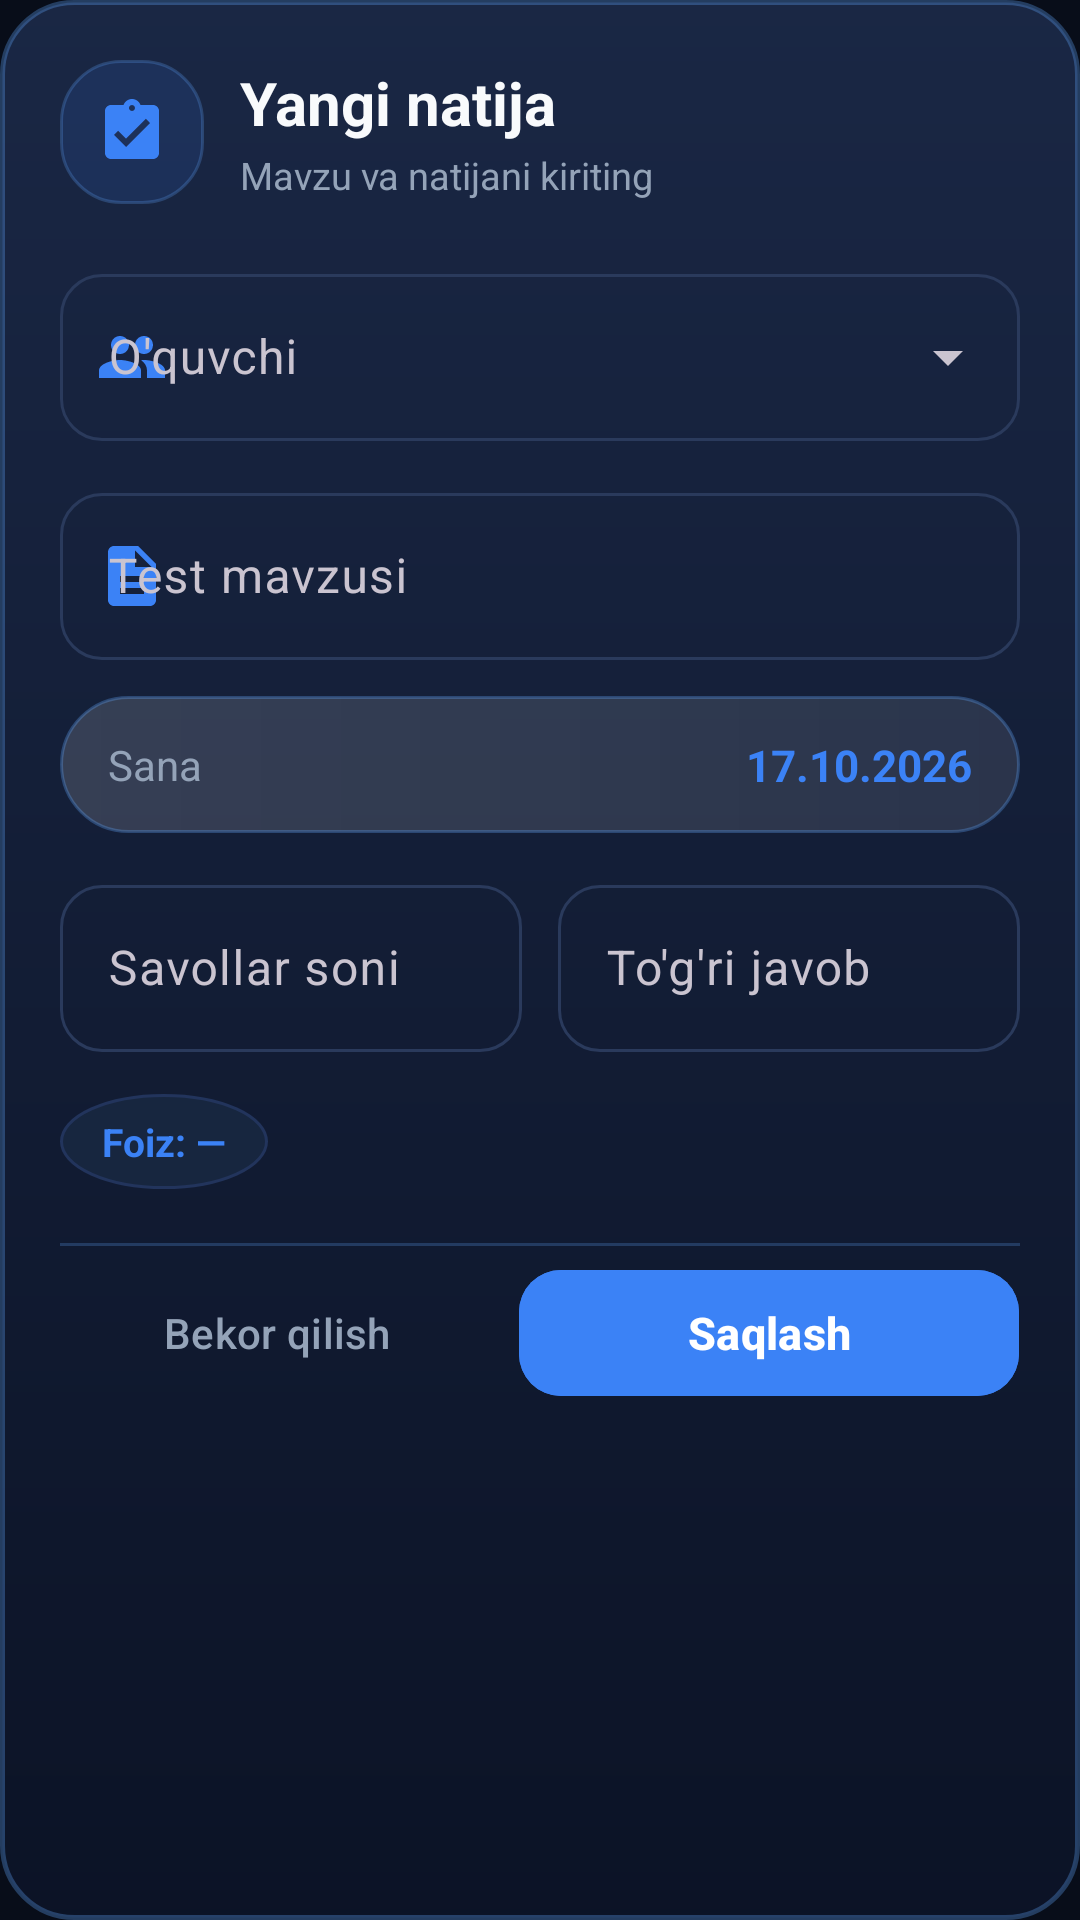

The Android layout XML behind this screen, and the referenced resources:
<!-- AndroidManifest.xml: application theme Theme.KursManager -->
<!-- res/layout/dialog_test.xml -->
<?xml version="1.0" encoding="utf-8"?>
<ScrollView xmlns:android="http://schemas.android.com/apk/res/android"
    xmlns:app="http://schemas.android.com/apk/res-auto"
    android:layout_width="match_parent"
    android:layout_height="wrap_content"
    android:background="@drawable/bg_dialog"
    android:clipToPadding="false">

    <LinearLayout
        android:layout_width="match_parent"
        android:layout_height="wrap_content"
        android:orientation="vertical"
        android:paddingStart="20dp"
        android:paddingTop="20dp"
        android:paddingEnd="20dp"
        android:paddingBottom="16dp">

        <LinearLayout
            android:layout_width="match_parent"
            android:layout_height="wrap_content"
            android:gravity="center_vertical"
            android:orientation="horizontal">

            <ImageView
                android:id="@+id/iconHeader"
                android:layout_width="48dp"
                android:layout_height="48dp"
            android:background="@drawable/bg_chip"
                android:contentDescription="@null"
                android:padding="12dp"
                android:src="@drawable/ic_test"
                android:tint="@color/primary" />

            <LinearLayout
                android:layout_width="0dp"
                android:layout_height="wrap_content"
                android:layout_marginStart="12dp"
                android:layout_weight="1"
                android:orientation="vertical">

                <TextView
                    android:id="@+id/tvFormTitle"
                    android:layout_width="wrap_content"
                    android:layout_height="wrap_content"
                    android:text="Yangi natija"
                    android:textColor="@color/text"
                    android:textSize="20sp"
                    android:textStyle="bold" />

                <TextView
                    android:layout_width="wrap_content"
                    android:layout_height="wrap_content"
                    android:layout_marginTop="2dp"
                    android:text="Mavzu va natijani kiriting"
                    android:textColor="@color/text_dim"
                    android:textSize="12.5sp" />
            </LinearLayout>
        </LinearLayout>

        <com.google.android.material.textfield.TextInputLayout
            style="@style/Widget.Material3.TextInputLayout.OutlinedBox.ExposedDropdownMenu"
            android:layout_width="match_parent"
            android:layout_height="wrap_content"
            android:layout_marginTop="18dp"
            android:hint="O'quvchi"
            app:boxCornerRadiusBottomEnd="14dp"
            app:boxCornerRadiusBottomStart="14dp"
            app:boxCornerRadiusTopEnd="14dp"
            app:boxCornerRadiusTopStart="14dp"
            app:startIconDrawable="@drawable/ic_users"
            app:startIconTint="@color/primary">

            <com.google.android.material.textfield.MaterialAutoCompleteTextView
                android:id="@+id/spStudent"
                android:layout_width="match_parent"
                android:layout_height="wrap_content"
                android:inputType="none" />
        </com.google.android.material.textfield.TextInputLayout>

        <com.google.android.material.textfield.TextInputLayout
            android:id="@+id/topicLayout"
            style="@style/Widget.Material3.TextInputLayout.OutlinedBox"
            android:layout_width="match_parent"
            android:layout_height="wrap_content"
            android:layout_marginTop="12dp"
            android:hint="Test mavzusi"
            app:boxCornerRadiusBottomEnd="14dp"
            app:boxCornerRadiusBottomStart="14dp"
            app:boxCornerRadiusTopEnd="14dp"
            app:boxCornerRadiusTopStart="14dp"
            app:startIconDrawable="@drawable/ic_note"
            app:startIconTint="@color/primary">

            <com.google.android.material.textfield.TextInputEditText
                android:id="@+id/inTopic"
                android:layout_width="match_parent"
                android:layout_height="wrap_content"
                android:imeOptions="actionNext"
                android:inputType="textCapSentences"
                android:maxLines="1" />
        </com.google.android.material.textfield.TextInputLayout>

        <LinearLayout
            android:id="@+id/dateRow"
            android:layout_width="match_parent"
            android:layout_height="wrap_content"
            android:layout_marginTop="12dp"
            android:background="@drawable/bg_search"
            android:clickable="true"
            android:focusable="true"
            android:gravity="center_vertical"
            android:orientation="horizontal"
            android:paddingStart="16dp"
            android:paddingTop="13dp"
            android:paddingEnd="16dp"
            android:paddingBottom="13dp">

            <TextView
                android:layout_width="0dp"
                android:layout_height="wrap_content"
                android:layout_weight="1"
                android:text="Sana"
                android:textColor="@color/text_dim"
                android:textSize="14sp" />

            <TextView
                android:id="@+id/tvDate"
                android:layout_width="wrap_content"
                android:layout_height="wrap_content"
                android:text="17.10.2026"
                android:textColor="@color/primary"
                android:textSize="14.5sp"
                android:textStyle="bold" />
        </LinearLayout>

        <LinearLayout
            android:layout_width="match_parent"
            android:layout_height="wrap_content"
            android:layout_marginTop="12dp"
            android:orientation="horizontal">

            <com.google.android.material.textfield.TextInputLayout
                style="@style/Widget.Material3.TextInputLayout.OutlinedBox"
                android:layout_width="0dp"
                android:layout_height="wrap_content"
                android:layout_marginEnd="6dp"
                android:layout_weight="1"
                android:hint="Savollar soni"
                app:boxCornerRadiusBottomEnd="14dp"
                app:boxCornerRadiusBottomStart="14dp"
                app:boxCornerRadiusTopEnd="14dp"
                app:boxCornerRadiusTopStart="14dp">

                <com.google.android.material.textfield.TextInputEditText
                    android:id="@+id/inTotal"
                    android:layout_width="match_parent"
                    android:layout_height="wrap_content"
                    android:imeOptions="actionNext"
                    android:inputType="number"
                    android:maxLines="1" />
            </com.google.android.material.textfield.TextInputLayout>

            <com.google.android.material.textfield.TextInputLayout
                style="@style/Widget.Material3.TextInputLayout.OutlinedBox"
                android:layout_width="0dp"
                android:layout_height="wrap_content"
                android:layout_marginStart="6dp"
                android:layout_weight="1"
                android:hint="To'g'ri javob"
                app:boxCornerRadiusBottomEnd="14dp"
                app:boxCornerRadiusBottomStart="14dp"
                app:boxCornerRadiusTopEnd="14dp"
                app:boxCornerRadiusTopStart="14dp">

                <com.google.android.material.textfield.TextInputEditText
                    android:id="@+id/inCorrect"
                    android:layout_width="match_parent"
                    android:layout_height="wrap_content"
                    android:imeOptions="actionDone"
                    android:inputType="number"
                    android:maxLines="1" />
            </com.google.android.material.textfield.TextInputLayout>
        </LinearLayout>

        <TextView
            android:id="@+id/tvPercent"
            android:layout_width="wrap_content"
            android:layout_height="wrap_content"
            android:layout_marginTop="14dp"
            android:background="@drawable/bg_icon_circle"
            android:paddingStart="14dp"
            android:paddingTop="7dp"
            android:paddingEnd="14dp"
            android:paddingBottom="7dp"
            android:text="Foiz: —"
            android:textColor="@color/primary"
            android:textSize="13sp"
            android:textStyle="bold" />

        <View
            android:layout_width="match_parent"
            android:layout_height="1dp"
            android:layout_marginTop="18dp"
            android:layout_marginBottom="4dp"
            android:background="@color/border" />

        <LinearLayout
            android:layout_width="match_parent"
            android:layout_height="wrap_content"
            android:gravity="center_vertical"
            android:orientation="horizontal">

            <com.google.android.material.button.MaterialButton
                android:id="@+id/btnCancel"
                style="@style/Widget.Material3.Button.TextButton"
                android:layout_width="0dp"
                android:layout_height="50dp"
                android:layout_weight="1"
                android:text="Bekor qilish"
                android:textColor="@color/text_dim"
                android:textSize="14sp" />

            <com.google.android.material.button.MaterialButton
                android:id="@+id/btnSave"
                style="@style/Widget.Material3.Button"
                android:layout_width="0dp"
                android:layout_height="50dp"
                android:layout_marginStart="8dp"
                android:layout_weight="1.15"
                android:backgroundTint="@color/primary"
                android:text="Saqlash"
                android:textAllCaps="false"
                android:textColor="@android:color/white"
                android:textSize="15sp"
                android:textStyle="bold"
                app:cornerRadius="14dp" />
        </LinearLayout>
    </LinearLayout>
</ScrollView>
<!-- resources referenced by this layout -->
<resources>
  <color name="border">#3D60A5FA</color>
  <color name="primary">#3B82F6</color>
  <color name="text">#F8FAFC</color>
  <color name="text_dim">#94A3B8</color>
  <!-- drawable bg_chip (drawable) -->
  <?xml version="1.0" encoding="utf-8"?>
  <shape xmlns:android="http://schemas.android.com/apk/res/android" android:shape="rectangle">
      <solid android:color="#203B82F6" />
      <stroke android:width="1dp" android:color="#4060A5FA" />
      <corners android:radius="20dp" />
  </shape>
  <!-- drawable bg_dialog (drawable) -->
  <?xml version="1.0" encoding="utf-8"?>
  <shape xmlns:android="http://schemas.android.com/apk/res/android" android:shape="rectangle">
      <gradient android:angle="270" android:startColor="#F21A2846" android:endColor="#F20B1326" />
      <stroke android:width="1.5dp" android:color="#5060A5FA" />
      <corners android:radius="24dp" />
  </shape>
  <!-- drawable bg_icon_circle (drawable) -->
  <shape xmlns:android="http://schemas.android.com/apk/res/android" android:shape="oval">
      <solid android:color="#17263F" />
      <stroke android:width="1dp" android:color="#22345C" />
  </shape>
  <!-- drawable bg_search (drawable) -->
  <?xml version="1.0" encoding="utf-8"?>
  <shape xmlns:android="http://schemas.android.com/apk/res/android" android:shape="rectangle">
      <gradient
          android:angle="0"
          android:startColor="#24FFFFFF"
          android:endColor="#18FFFFFF" />
      <stroke
          android:width="1dp"
          android:color="#4D60A5FA" />
      <corners android:radius="24dp" />
  </shape>
  <!-- drawable ic_note (drawable) -->
  <vector xmlns:android="http://schemas.android.com/apk/res/android" android:width="24dp" android:height="24dp" android:viewportWidth="24" android:viewportHeight="24" android:tint="?attr/colorControlNormal"><path android:fillColor="@android:color/white" android:pathData="M14 2H6c-1.1 0-1.99 0.9-1.99 2L4 20c0 1.1 0.89 2 2 2h12c1.1 0 2 -0.9 2 -2V8l-6 -6zM16 18H8v-2h8v2zM16 14H8v-2h8v2zM13 9V3.5L18.5 9H13z"/></vector>
  <!-- drawable ic_test (drawable) -->
  <vector xmlns:android="http://schemas.android.com/apk/res/android" android:width="24dp" android:height="24dp" android:viewportWidth="24" android:viewportHeight="24" android:tint="?attr/colorControlNormal"><path android:fillColor="@android:color/white" android:pathData="M19 3h-4.18C14.4 1.84 13.3 1 12 1s-2.4.84-2.82 2H5c-1.11 0-2 .9-2 2v14c0 1.1.89 2 2 2h14c1.1 0 2-.9 2-2V5c0-1.1-.9-2-2-2zm-7 0c.55 0 1 .45 1 1s-.45 1-1 1-1-.45-1-1 .45-1 1-1zm-2 14l-4-4 1.41-1.41L10 14.17l6.59-6.59L18 9l-8 8z"/></vector>
  <!-- drawable ic_users (drawable) -->
  <vector xmlns:android="http://schemas.android.com/apk/res/android" android:width="24dp" android:height="24dp" android:viewportWidth="24" android:viewportHeight="24" android:tint="?attr/colorControlNormal"><path android:fillColor="@android:color/white" android:pathData="M16 11c1.66 0 2.99-1.34 2.99-3S17.66 5 16 5s-3 1.34-3 3 1.34 3 3 3zm-8 0c1.66 0 2.99-1.34 2.99-3S9.66 5 8 5 5 6.34 5 8s1.34 3 3 3zm0 2c-2.33 0-7 1.17-7 3.5V19h14v-2.5c0-2.33-4.67-3.5-7-3.5zm8 0c-.29 0-.62.02-.97.05 1.16.84 1.97 1.97 1.97 3.45V19h6v-2.5c0-2.33-4.67-3.5-7-3.5z"/></vector>
  <color name="panel">#E614213B</color>
  <color name="bg">#080D19</color>
  <color name="bg_dark">#060A14</color>
  <!-- drawable list_divider (drawable) -->
  <?xml version="1.0" encoding="utf-8"?>
  <shape xmlns:android="http://schemas.android.com/apk/res/android"
      android:shape="rectangle">
      <solid android:color="#2A3A5C" />
      <size android:height="1dp" />
  </shape>
</resources>
